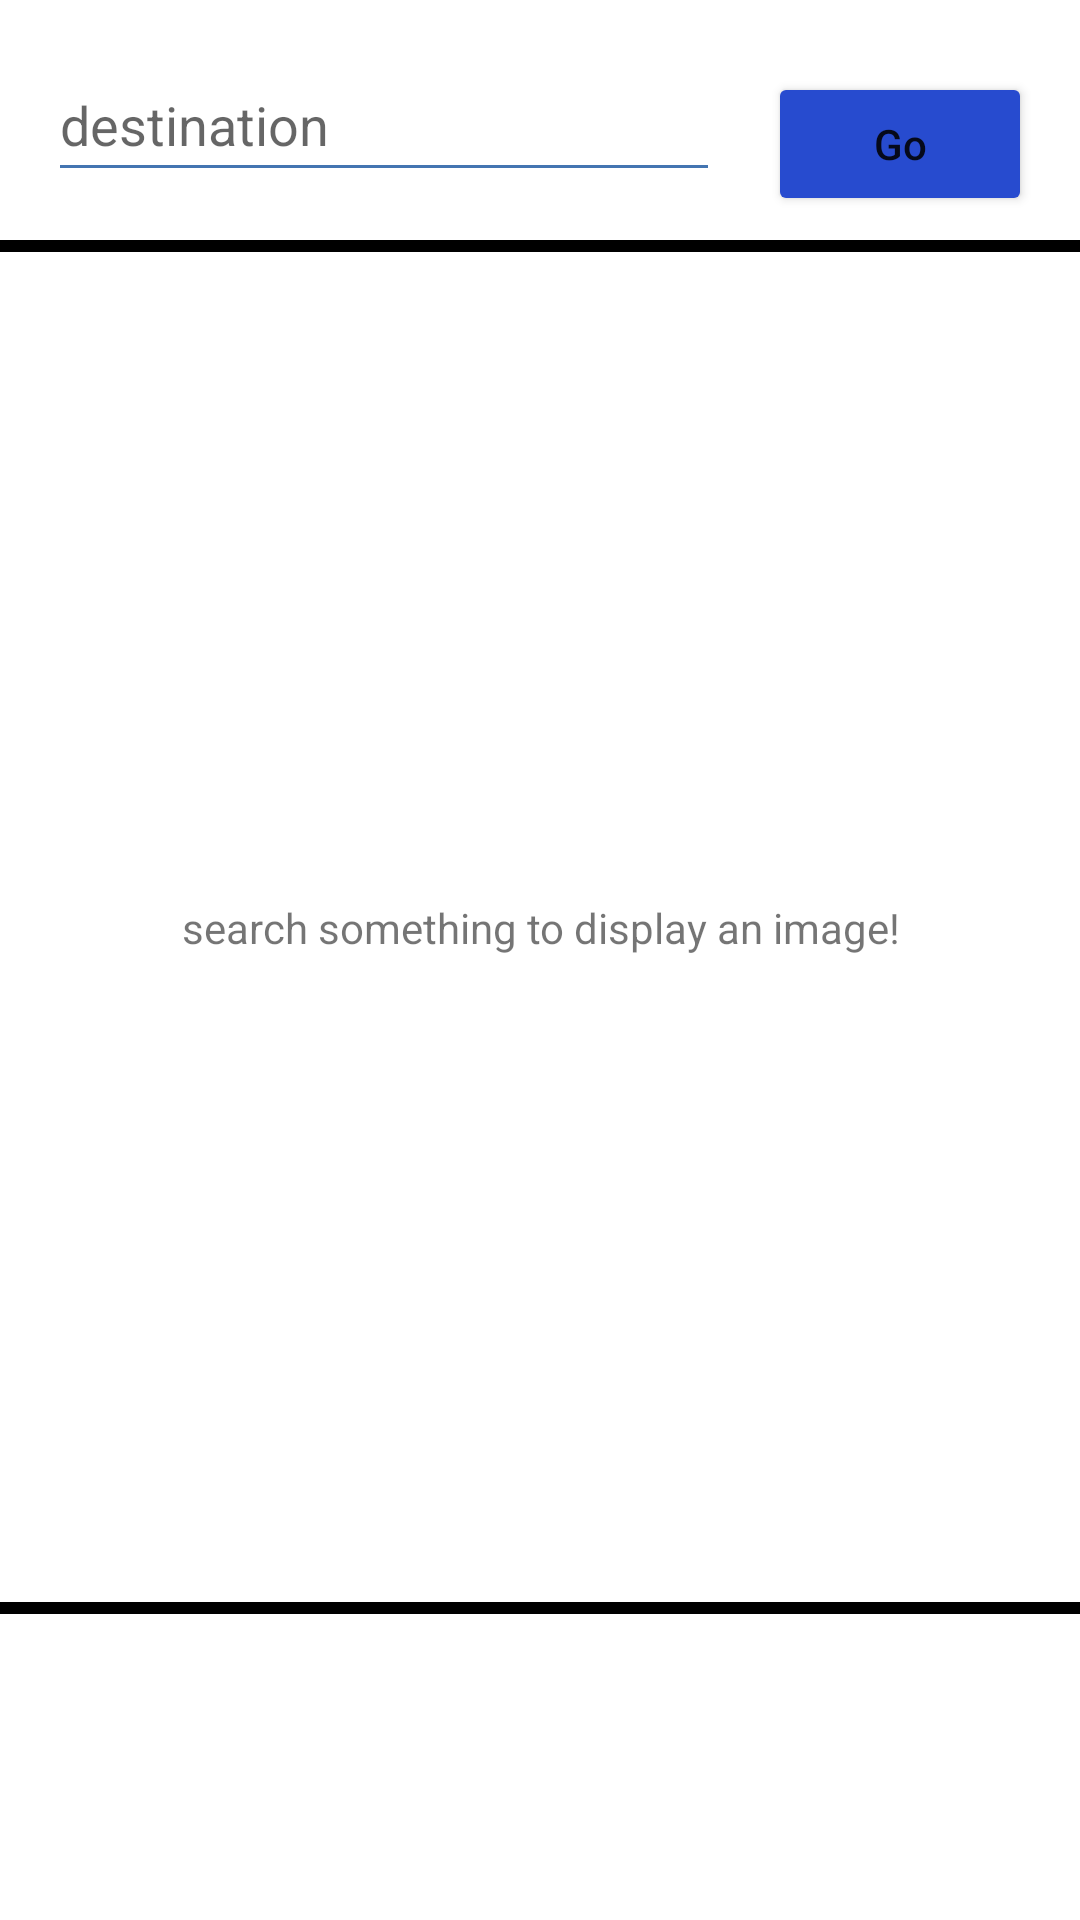

Reconstruct the res/layout file that produces this screen, plus the resources it refers to.
<!-- AndroidManifest.xml: application theme Theme.CS4520_InCLass_samin3837 -->
<!-- res/layout/activity_in_class05.xml -->
<?xml version="1.0" encoding="utf-8"?>
<androidx.constraintlayout.widget.ConstraintLayout xmlns:android="http://schemas.android.com/apk/res/android"
    xmlns:app="http://schemas.android.com/apk/res-auto"
    xmlns:tools="http://schemas.android.com/tools"
    android:layout_width="match_parent"
    android:layout_height="match_parent"
    tools:context=".inClass05.InClass05">

    <EditText
        android:id="@+id/search"
        android:layout_width="0dp"
        android:layout_height="wrap_content"
        android:layout_marginStart="16dp"
        android:layout_marginTop="16dp"
        android:layout_marginEnd="16dp"
        android:backgroundTint="#4475B1"
        android:ems="10"
        android:foregroundTint="#1822D3"
        android:hint="@string/enter_destination"
        android:inputType="textPersonName"
        android:minHeight="48dp"
        app:layout_constraintEnd_toStartOf="@+id/goButton"
        app:layout_constraintHorizontal_bias="0.0"
        app:layout_constraintStart_toStartOf="parent"
        app:layout_constraintTop_toTopOf="parent" />

    <Button
        android:id="@+id/goButton"
        android:layout_width="wrap_content"
        android:layout_height="wrap_content"
        android:layout_marginTop="16dp"
        android:layout_marginEnd="16dp"
        android:backgroundTint="#274BCF"
        android:text="@string/go_button"
        android:textAllCaps="false"
        app:layout_constraintBottom_toBottomOf="@+id/search"
        app:layout_constraintEnd_toEndOf="parent"
        app:layout_constraintTop_toTopOf="@+id/search" />

    <ProgressBar
        android:id="@+id/progressBar2"
        style="?android:attr/progressBarStyle"
        android:layout_width="245dp"
        android:layout_height="241dp"
        app:layout_constraintBottom_toBottomOf="@+id/placeImage"
        app:layout_constraintEnd_toEndOf="@+id/placeImage"
        app:layout_constraintStart_toStartOf="@+id/placeImage"
        app:layout_constraintTop_toTopOf="@+id/placeImage" />

    <TextView
        android:id="@+id/textView"
        android:layout_width="wrap_content"
        android:layout_height="wrap_content"
        android:text="@string/search_to_display_img"
        app:layout_constraintBottom_toBottomOf="@+id/placeImage"
        app:layout_constraintEnd_toEndOf="@+id/placeImage"
        app:layout_constraintStart_toStartOf="@+id/placeImage"
        app:layout_constraintTop_toTopOf="@+id/placeImage" />

    <ImageView
        android:id="@+id/placeImage"
        android:layout_width="371dp"
        android:layout_height="458dp"
        android:layout_marginTop="16dp"
        android:background="@drawable/imageview_border"
        android:src="?attr/selectableItemBackground"
        app:layout_constraintEnd_toEndOf="parent"
        app:layout_constraintStart_toStartOf="parent"
        app:layout_constraintTop_toBottomOf="@+id/search"
        app:srcCompat="?attr/selectableItemBackground" />

    <ImageView
        android:id="@+id/scrollLeft"
        android:layout_width="91dp"
        android:layout_height="96dp"
        android:layout_marginStart="16dp"
        android:src="@drawable/previous"
        app:layout_constraintStart_toStartOf="parent"
        app:layout_constraintTop_toBottomOf="@+id/placeImage" />

    <ImageView
        android:id="@+id/scrollRight"
        android:layout_width="86dp"
        android:layout_height="97dp"
        android:layout_marginEnd="16dp"
        android:src="@drawable/next"
        app:layout_constraintEnd_toEndOf="parent"
        app:layout_constraintTop_toBottomOf="@+id/placeImage" />
</androidx.constraintlayout.widget.ConstraintLayout>
<!-- resources referenced by this layout -->
<resources>
  <!-- drawable imageview_border (drawable) -->
  <?xml version="1.0" encoding="utf-8"?>
  <shape xmlns:android="http://schemas.android.com/apk/res/android"
      android:shape="rectangle">
  
      <stroke
          android:color="@color/black"
          android:width="4dp"/>
  
  </shape>
  <string name="enter_destination">destination</string>
  <string name="go_button">Go</string>
  <string name="search_to_display_img">search something to display an image!</string>
  <style name="Theme.CS4520_InCLass_samin3837" parent="Theme.MaterialComponents.DayNight.DarkActionBar">
          
          <item name="colorPrimary">@color/purple_500</item>
          <item name="colorPrimaryVariant">@color/purple_700</item>
          <item name="colorOnPrimary">@color/white</item>
          
          <item name="colorSecondary">@color/teal_200</item>
          <item name="colorSecondaryVariant">@color/teal_700</item>
          <item name="colorOnSecondary">@color/black</item>
          
          <item name="android:statusBarColor" tools:targetApi="l">?attr/colorPrimaryVariant</item>
          
      </style>
  <!-- not gathered from this repository: default colours our renderer supplied (Android Studio template values) -->
  <color name="purple_500">#FF6200EE</color>
  <color name="purple_700">#FF3700B3</color>
  <color name="teal_200">#FF03DAC5</color>
  <color name="teal_700">#FF018786</color>
  <color name="black">#FF000000</color>
  <color name="white">#FFFFFFFF</color>
</resources>
